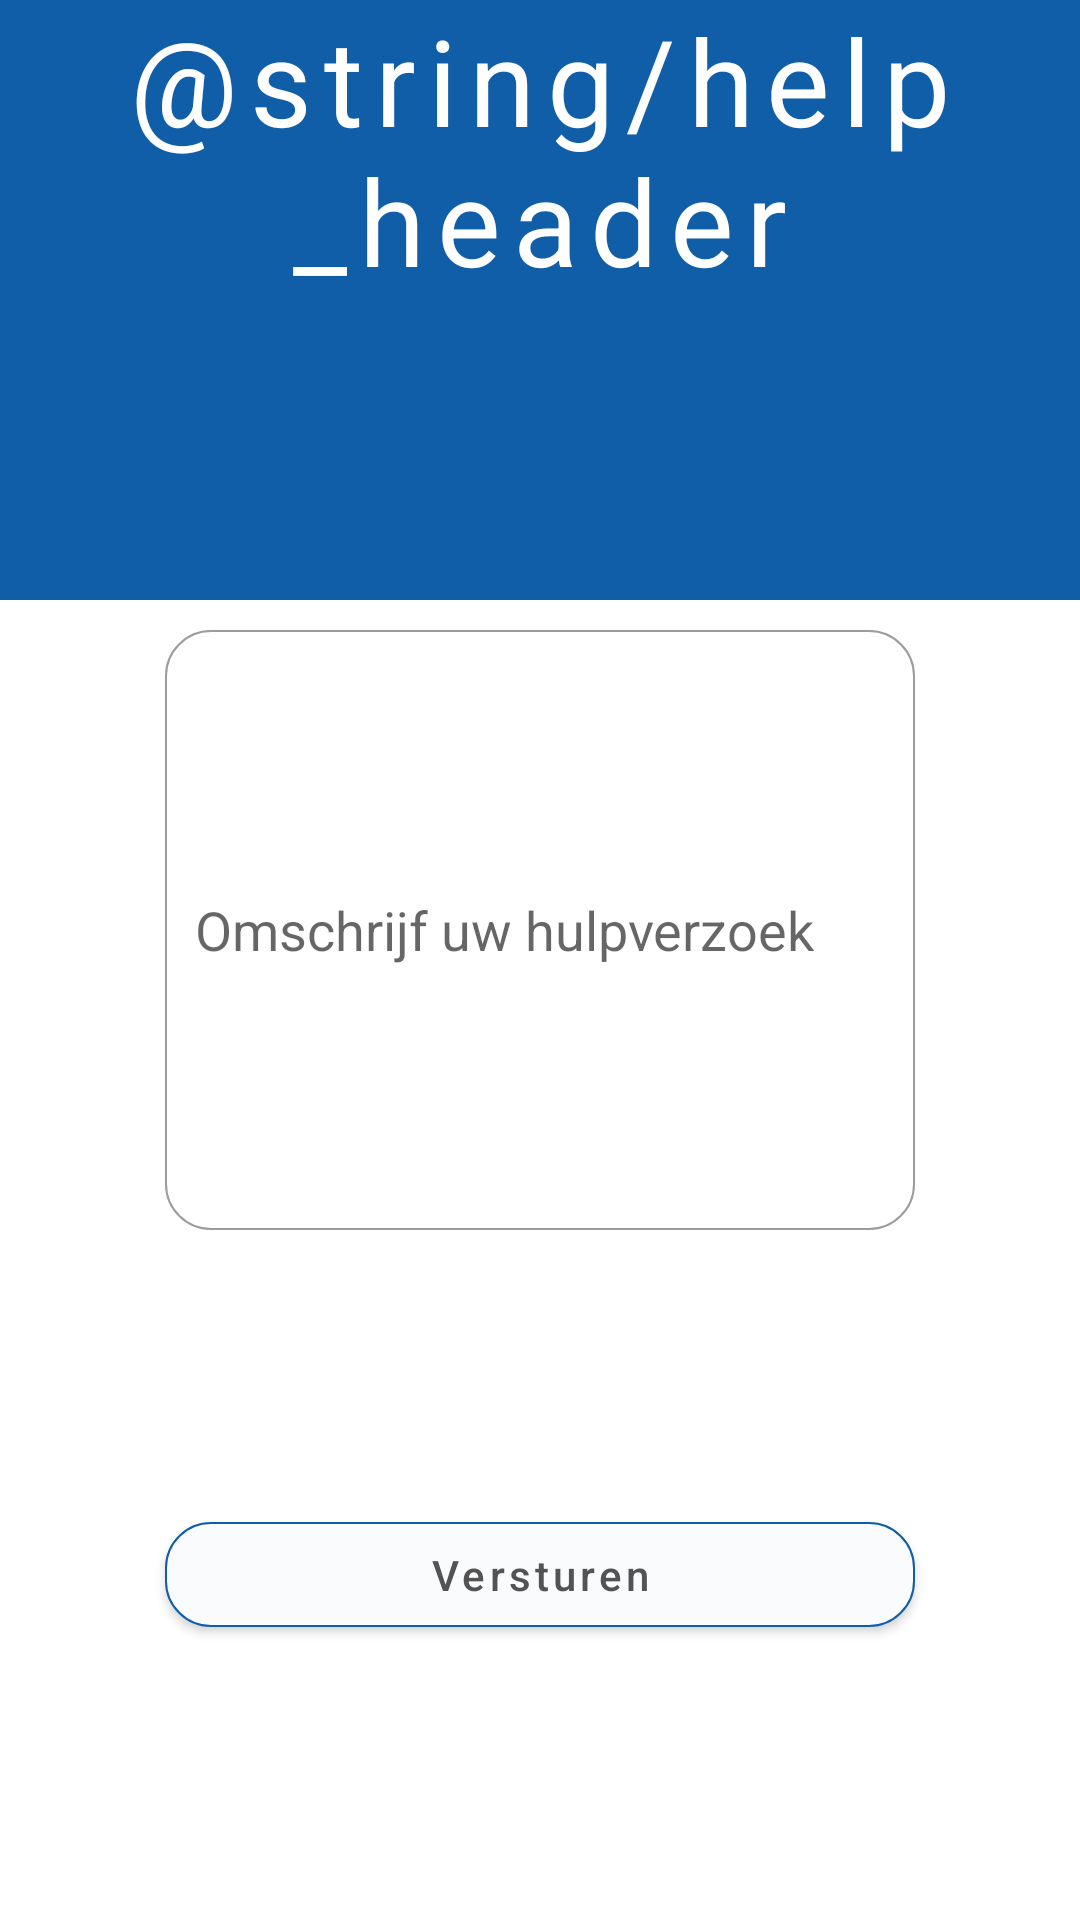

Layout XML and referenced resources for this Android screen:
<!-- AndroidManifest.xml: application theme AppTheme -->
<!-- res/layout/activity_request_details.xml -->
<?xml version="1.0" encoding="utf-8"?>
<LinearLayout xmlns:android="http://schemas.android.com/apk/res/android"
    android:layout_width="match_parent"
    android:layout_height="match_parent"
    android:background="@color/colorWhite"
    android:fitsSystemWindows="true"
    android:orientation="vertical"
    android:focusable="true"
    android:focusableInTouchMode="true">

    <FrameLayout
        android:id="@+id/basic_frame"
        android:layout_width="match_parent"
        android:layout_height="200dp"
        android:background="@color/colorPrimary">

        <TextView
            android:id="@+id/request_details_name"
            android:layout_width="match_parent"
            android:layout_height="wrap_content"
            android:letterSpacing="0.1"
            android:text="@string/help_header"
            android:textAlignment="center"
            android:textColor="@color/colorWhite"
            android:textSize="40sp" />

    </FrameLayout>


    <GridLayout
        android:layout_width="match_parent"
        android:layout_height="match_parent"
        android:layout_margin="5dp">


        <EditText
            android:id="@+id/request_input"
            android:layout_width="250dp"
            android:layout_height="200dp"
            android:layout_column="1"
            android:layout_gravity="center"
            android:layout_margin="5dp"
            android:layout_row="1"
            android:background="@drawable/edittext_rounded"
            android:hint="Omschrijf uw hulpverzoek"
            android:inputType="textMultiLine" />


        <Button
            android:id="@+id/request_send_button"
            android:layout_width="250dp"
            android:layout_height="35dp"
            android:layout_column="1"
            android:layout_gravity="center"
            android:layout_row="2"
            android:background="@drawable/button_rounded"
            android:letterSpacing="0.1"
            android:onClick="onClick"
            android:text="Versturen"
            android:textAllCaps="false"
            android:textColor="@color/ColorText" />
    </GridLayout>

</LinearLayout>
<!-- resources referenced by this layout -->
<resources>
  <color name="ColorText">#535353</color>
  <color name="colorPrimary">#115EA8</color>
  <color name="colorWhite">#FFFF</color>
  <!-- drawable button_rounded (drawable) -->
  <?xml version="1.0" encoding="utf-8"?>
  <selector xmlns:android="http://schemas.android.com/apk/res/android">
      <item android:drawable="@drawable/button_rounded_pressed" android:state_pressed="true" />
      <item android:drawable="@drawable/button_rounded_normal" android:state_focused="true" />
      <item android:drawable="@drawable/button_rounded_normal" />
  </selector>
  <!-- drawable edittext_rounded (drawable) -->
  <?xml version="1.0" encoding="utf-8"?>
      <shape xmlns:android="http://schemas.android.com/apk/res/android"
  
          android:shape="rectangle">
          <solid android:color="#FFFFFF" />
      <padding
          android:top="5dp"
          android:left="10dp"
          android:bottom="5dp"
          android:right="10dp" />
          <corners
              android:bottomLeftRadius="15dp"
              android:bottomRightRadius="15dp"
              android:topLeftRadius="15dp"
              android:topRightRadius="15dp" />
          <stroke android:width="2px" android:color="@color/colorGreyLight" />
      </shape>
  <style name="AppTheme" parent="Theme.AppCompat.Light.DarkActionBar">
          <item name="colorPrimary">@color/colorPrimary</item>
          <item name="colorPrimaryDark">@color/colorPrimaryLight</item>
          <item name="colorAccent">@color/colorAccent</item>
      </style>
  <!-- drawable button_rounded_pressed (drawable) -->
  <?xml version="1.0" encoding="utf-8"?>
  <shape xmlns:android="http://schemas.android.com/apk/res/android"
  
      android:shape="rectangle">
      <solid android:color="@color/ColorButtonTintPressed" />
      <padding
          android:top="1dp"
          android:left="10dp"
          android:bottom="1dp"
          android:right="10dp" />
      <corners
          android:bottomLeftRadius="15dp"
          android:bottomRightRadius="15dp"
          android:topLeftRadius="15dp"
          android:topRightRadius="15dp" />
      <stroke android:width="2px" android:color="@color/colorPrimary" />
  </shape>
  <!-- drawable button_rounded_normal (drawable) -->
  <?xml version="1.0" encoding="utf-8"?>
  <shape xmlns:android="http://schemas.android.com/apk/res/android"
  
      android:shape="rectangle">
      <solid android:color="@color/ColorButtonTint" />
      <padding
          android:top="1dp"
          android:left="10dp"
          android:bottom="1dp"
          android:right="10dp" />
      <corners
          android:bottomLeftRadius="15dp"
          android:bottomRightRadius="15dp"
          android:topLeftRadius="15dp"
          android:topRightRadius="15dp" />
      <stroke android:width="2px" android:color="@color/colorPrimary" />
  </shape>
  <color name="colorGreyLight">#9c9c9c</color>
  <color name="colorPrimaryLight">#6599CC</color>
  <color name="colorAccent">#FF0000</color>
  <color name="ColorButtonTintPressed">#C3D7EB</color>
  <color name="ColorButtonTint">#F9FBFD</color>
</resources>
